Run: headless pygame with SDL's dummy video driver; simulated clock (each Clock.tick advances the game by its frame time, no real sleeping); random seed 0; keys injected as events and as key.get_pressed() state; mouse plan: one left click at the window centre at the start of phase 2, then a move to the lower-right quarter at the start of phase 3.
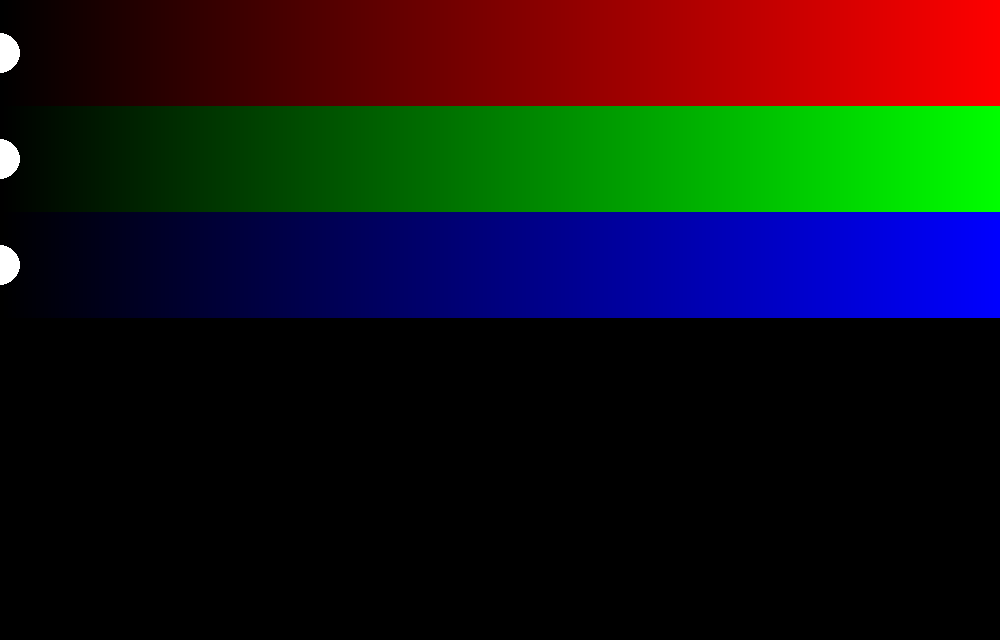
Frame 1 of 4 · flips 1–60 · no input
Frame 2 of 4 · flips 61–180 · clicked the window centre · tapped SPACE, RETURN · held RIGHT (→), D · screen unchanged from frame 1, image omitted
Frame 3 of 4 · flips 181–300 · moved the mouse to the lower-right quarter · held DOWN (↓), S · screen unchanged from frame 2, image omitted
Frame 4 of 4 · flips 301–420 · held LEFT (←), A, UP (↑), W · screen unchanged from frame 3, image omitted

The pygame program that drew these frames:

#!/usr/bin/env python3
# -*- coding: utf-8 -*-

import pygame
from pygame.locals import *
from sys import exit

screen_w,screen_h=1000,640
height=screen_h//6

pygame.init()
screen = pygame.display.set_mode((screen_w,screen_h),RESIZABLE,32)
pygame.display.set_caption('Color Palette')
def color_scales():
    red_scale=pygame.surface.Surface((screen_w,height))
    green_scale=pygame.surface.Surface((screen_w,height))
    blue_scale=pygame.surface.Surface((screen_w,height))
    for i in range(screen_w):
        x=int(i/screen_w*255)
        red=(x,0,0)
        green=(0,x,0)
        blue=(0,0,x)
        line_rect=Rect(i,0,1,height)
        pygame.draw.rect(red_scale,red,line_rect)
        pygame.draw.rect(green_scale,green,line_rect)
        pygame.draw.rect(blue_scale,blue,line_rect)
    return red_scale,green_scale,blue_scale

red_scale,green_scale,blue_scale=color_scales()
color=[0,0,0]
while 1:
    screen.fill(color)
    screen.blit(red_scale,(0,0))
    screen.blit(green_scale,(0,height))
    screen.blit(blue_scale,(0,height*2))
    for event in pygame.event.get():
        if event.type==QUIT:
            exit()
        if event.type == VIDEORESIZE:
            screen_w,screen_h = event.size           #为了使调整窗口大小后相对位置不变
            Surface=pygame.display.set_mode((screen_w,screen_h),RESIZABLE)
            height=screen_h//6
            red_scale,green_scale,blue_scale=color_scales()
    x,y = pygame.mouse.get_pos()
    if pygame.mouse.get_pressed()[0]:
        for i in range(3):
            if y>=i*height and y < (i+1)*height:
                color[i]=int(x/screen_w*255)
        pygame.display.set_caption("Color Palette - "+str(tuple(color)))
    for i in range(3):
        pygame.draw.circle(screen,(255,255,255),(int(color[i]*screen_w/255),int((i+0.5)*height)),20)
    pygame.display.update()
